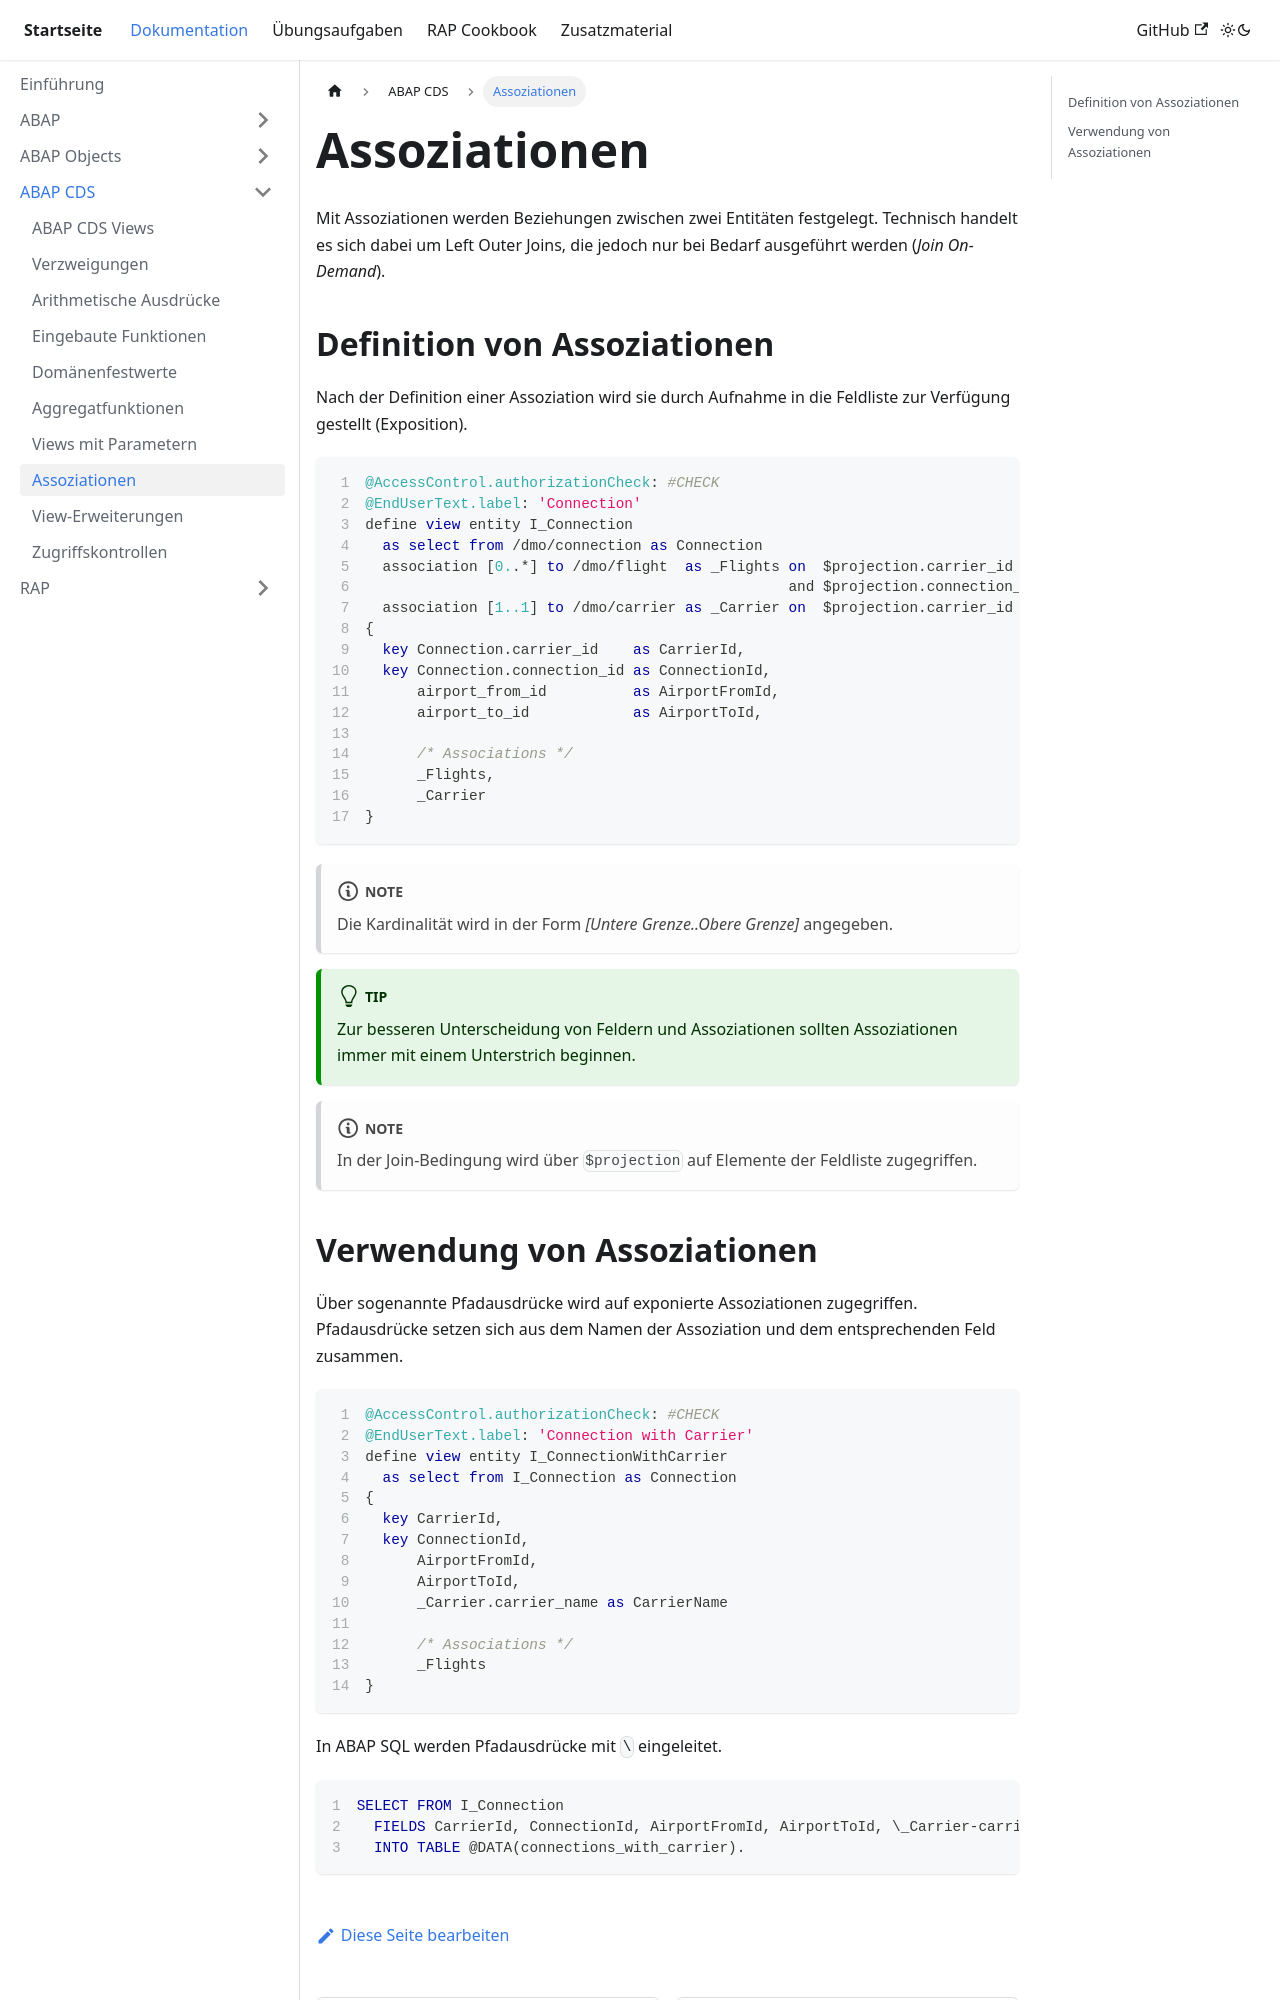

repository: appenmaier/s4hana · page: documentation/abap-cds/associations/index.html · generator: docusaurus

---
title: Assoziationen
description: ""
sidebar_position: 80
tags: []
---

Mit Assoziationen werden Beziehungen zwischen zwei Entitäten festgelegt. Technisch handelt es sich dabei um Left Outer Joins, die jedoch nur bei Bedarf ausgeführt werden (_Join On-Demand_).

## Definition von Assoziationen

Nach der Definition einer Assoziation wird sie durch Aufnahme in die Feldliste zur Verfügung gestellt (Exposition).

```sql showLineNumbers
@AccessControl.authorizationCheck: #CHECK
@EndUserText.label: 'Connection'
define view entity I_Connection
  as select from /dmo/connection as Connection
  association [0..*] to /dmo/flight  as _Flights on  $projection.carrier_id    = _Flights.carrier_id
                                                 and $projection.connection_id = _Flights.connection_id
  association [1..1] to /dmo/carrier as _Carrier on  $projection.carrier_id = _Carrier.carrier_id
{
  key Connection.carrier_id    as CarrierId,
  key Connection.connection_id as ConnectionId,
      airport_from_id          as AirportFromId,
      airport_to_id            as AirportToId,

      /* Associations */
      _Flights,
      _Carrier
}
```

:::note

Die Kardinalität wird in der Form _[Untere Grenze..Obere Grenze]_ angegeben.

:::

:::tip

Zur besseren Unterscheidung von Feldern und Assoziationen sollten Assoziationen immer mit einem Unterstrich beginnen.

:::

:::note

In der Join-Bedingung wird über `$projection` auf Elemente der Feldliste zugegriffen.

:::
